3-way image classification set "data" from GitHub (vattanac-dev/Shape-Detection-Robot); label vocabulary: circle, square, triangle.

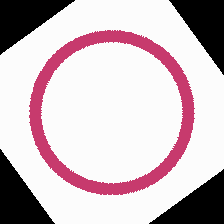
Label: circle

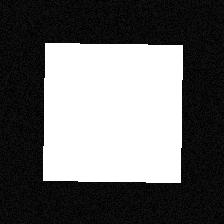
Label: square

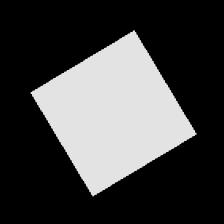
Label: square

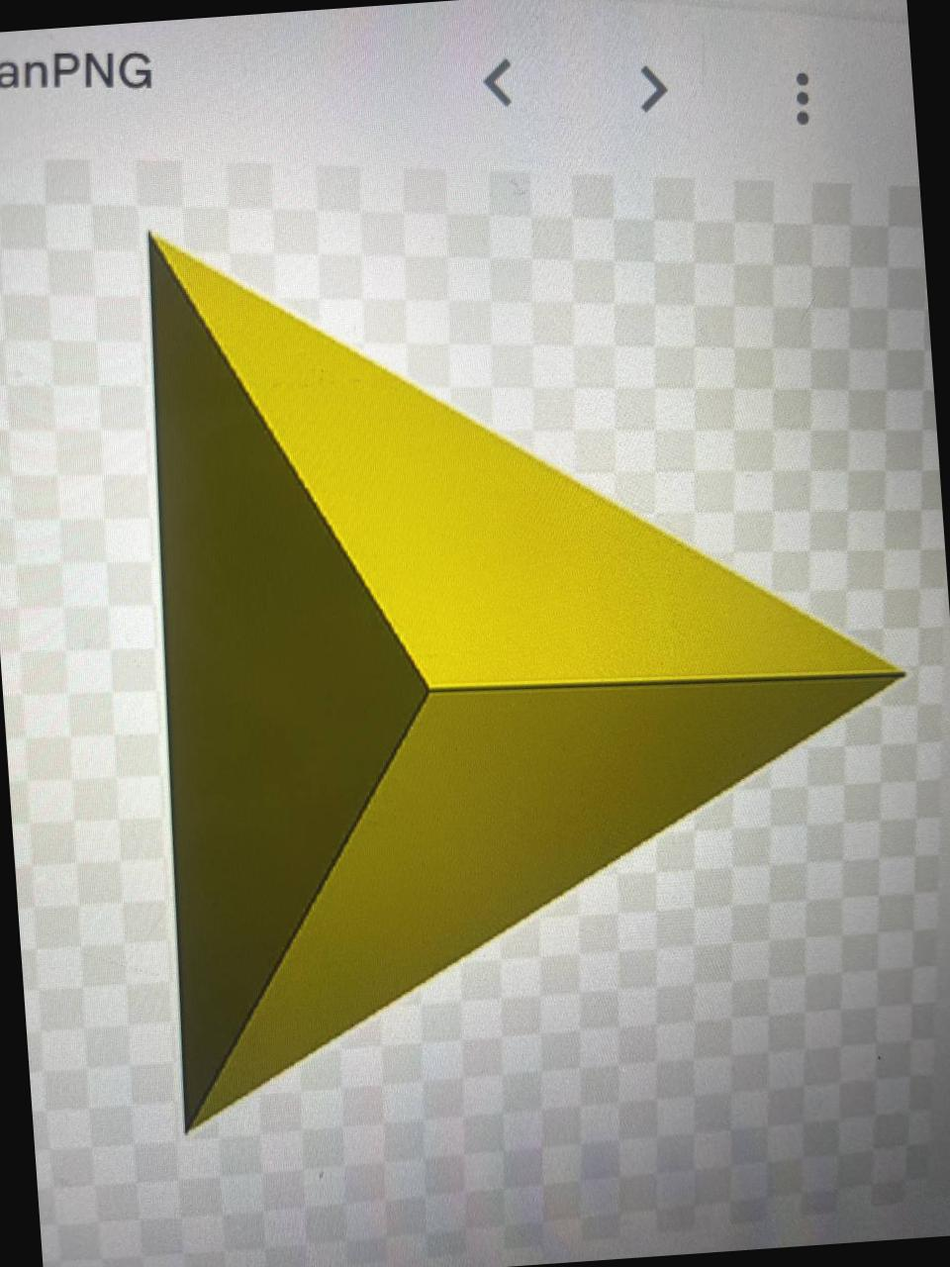
Label: triangle

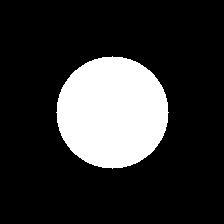
Label: circle

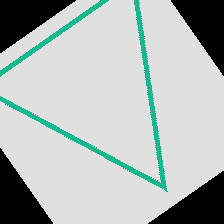
Label: triangle
